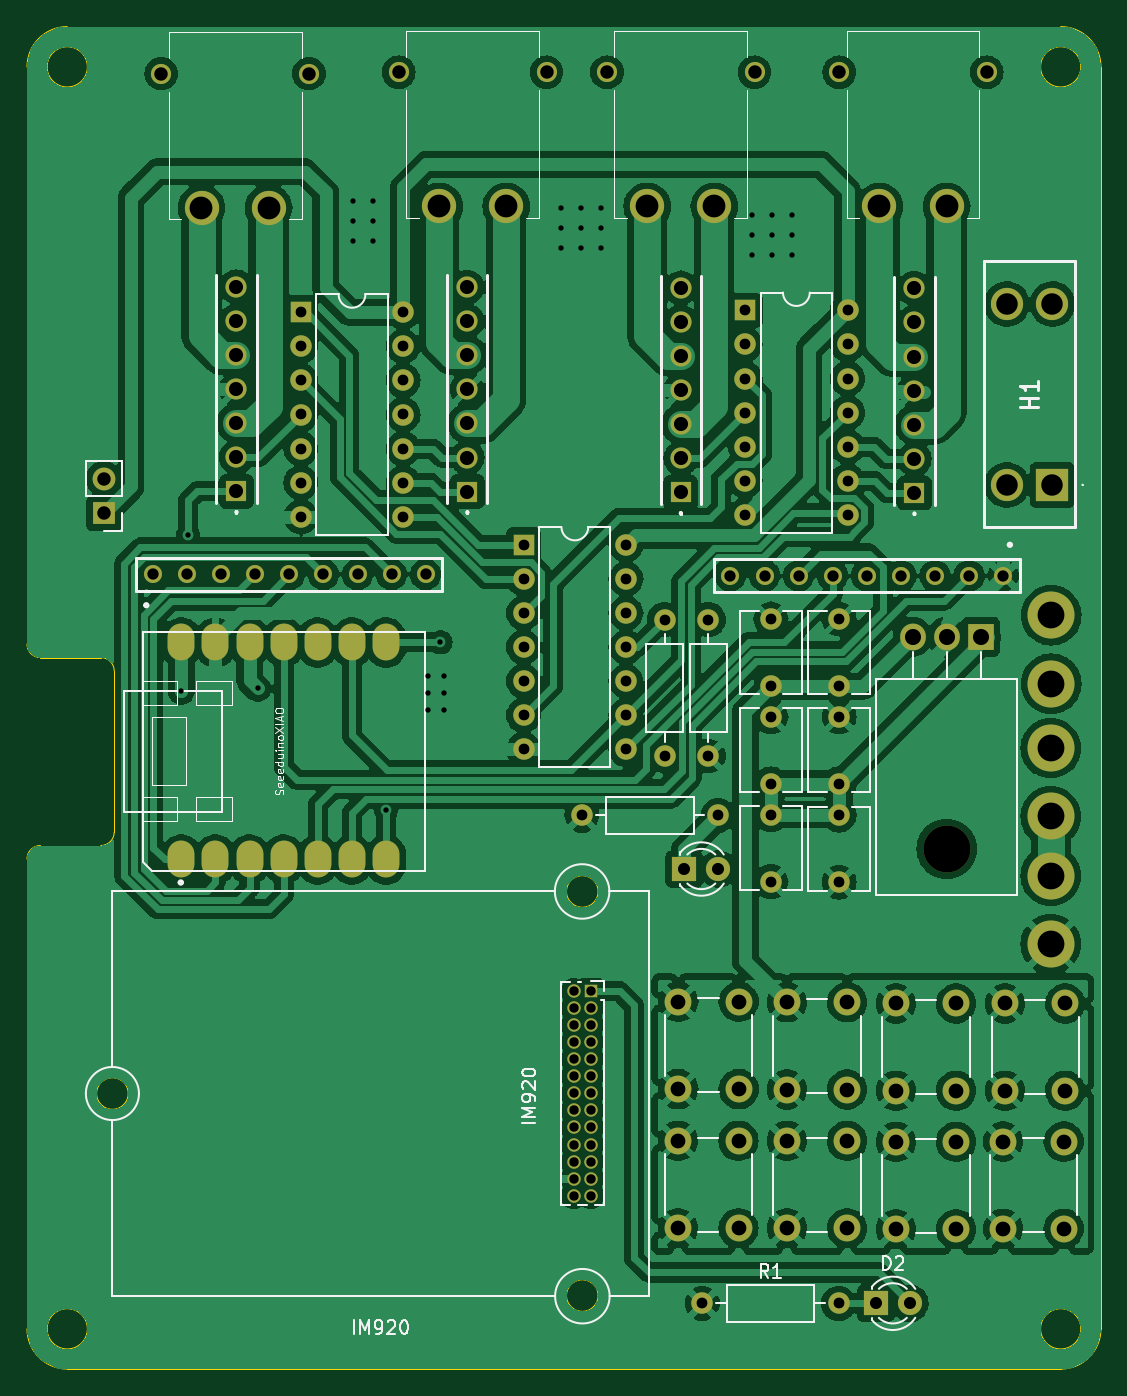
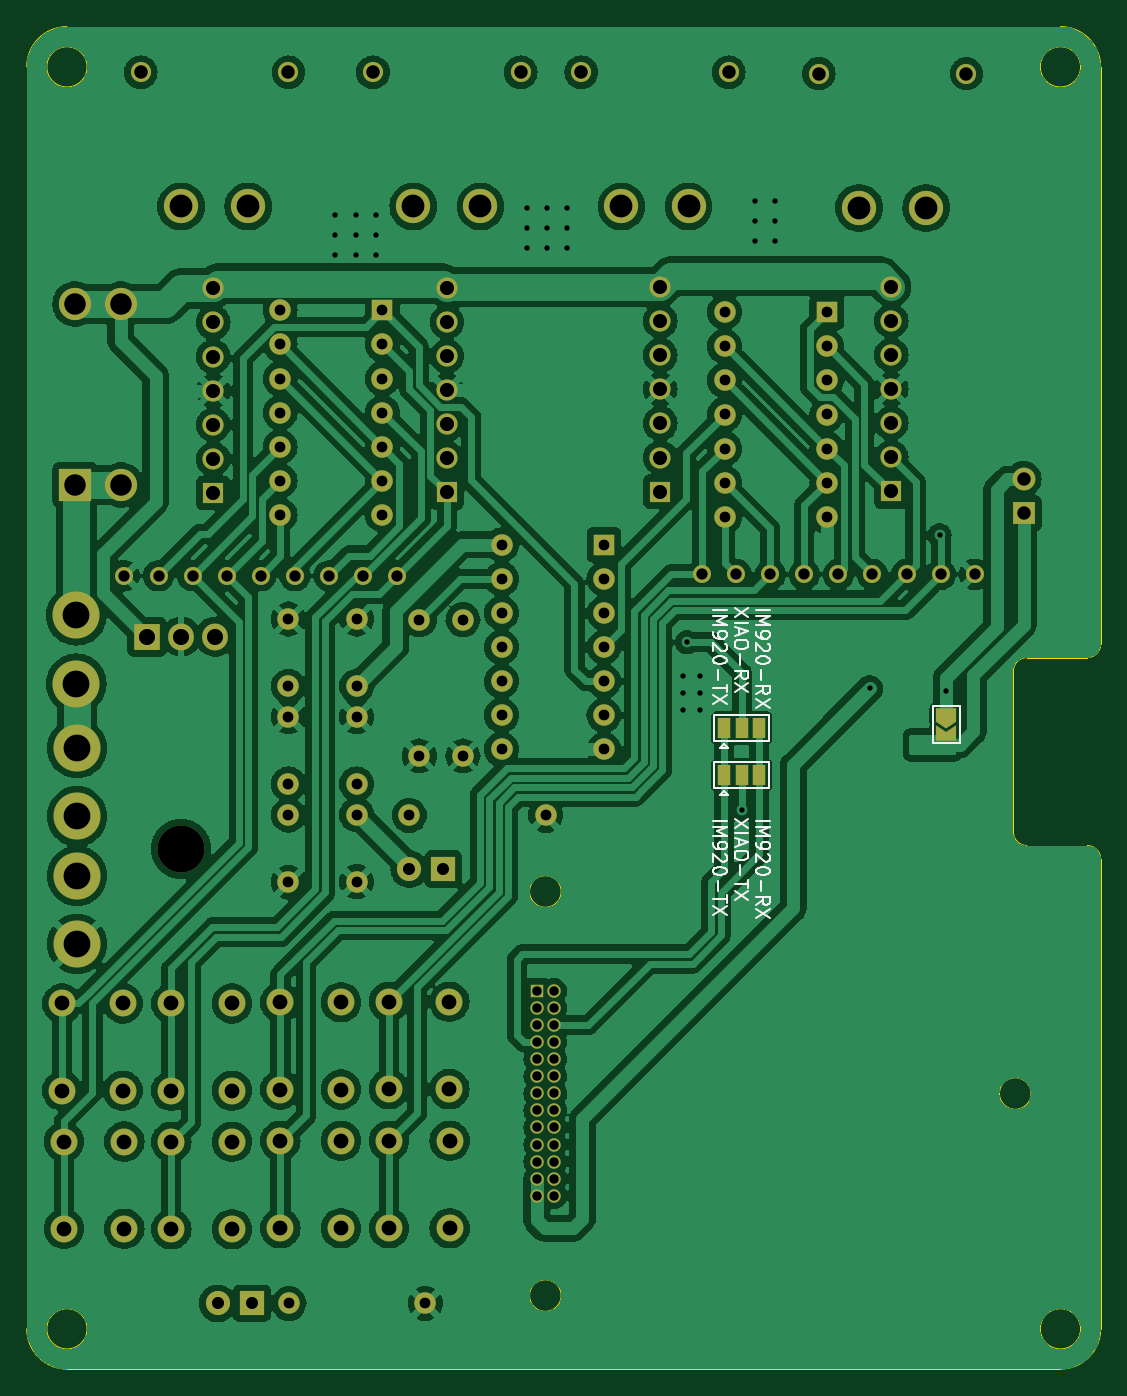
Circuit board: 11 layer files. Board 80.0 x 100.0 mm.
- bottom_copper: md2-B_Cu.gbr (308139 bytes)
- bottom_mask: md2-B_Mask.gbr (7820 bytes)
- paste: md2-B_Paste.gbr (446 bytes)
- bottom_silk: md2-B_Silkscreen.gbr (18035 bytes)
- outline: md2-Edge_Cuts.gbr (2573 bytes)
- top_copper: md2-F_Cu.gbr (335377 bytes)
- top_mask: md2-F_Mask.gbr (7495 bytes)
- paste: md2-F_Paste.gbr (853 bytes)
- top_silk: md2-F_Silkscreen.gbr (30547 bytes)
- drill: md2-NPTH.drl (345 bytes)
- drill: md2-PTH.drl (4733 bytes)

=== bottom_copper: md2-B_Cu.gbr (308139 bytes, source omitted) ===
=== bottom_mask: md2-B_Mask.gbr (7820 bytes, source omitted) ===
=== paste: md2-B_Paste.gbr ===
%TF.GenerationSoftware,KiCad,Pcbnew,8.0.3*%
%TF.CreationDate,2024-06-30T11:06:27+09:00*%
%TF.ProjectId,md2,6d64322e-6b69-4636-9164-5f7063625858,rev?*%
%TF.SameCoordinates,Original*%
%TF.FileFunction,Paste,Bot*%
%TF.FilePolarity,Positive*%
%FSLAX46Y46*%
G04 Gerber Fmt 4.6, Leading zero omitted, Abs format (unit mm)*
G04 Created by KiCad (PCBNEW 8.0.3) date 2024-06-30 11:06:27*
%MOMM*%
%LPD*%
G01*
G04 APERTURE LIST*
G04 APERTURE END LIST*
M02*

=== bottom_silk: md2-B_Silkscreen.gbr (18035 bytes, source omitted) ===
=== outline: md2-Edge_Cuts.gbr ===
%TF.GenerationSoftware,KiCad,Pcbnew,8.0.3*%
%TF.CreationDate,2024-06-30T11:06:28+09:00*%
%TF.ProjectId,md2,6d64322e-6b69-4636-9164-5f7063625858,rev?*%
%TF.SameCoordinates,Original*%
%TF.FileFunction,Profile,NP*%
%FSLAX46Y46*%
G04 Gerber Fmt 4.6, Leading zero omitted, Abs format (unit mm)*
G04 Created by KiCad (PCBNEW 8.0.3) date 2024-06-30 11:06:28*
%MOMM*%
%LPD*%
G01*
G04 APERTURE LIST*
%TA.AperFunction,Profile*%
%ADD10C,0.100000*%
%TD*%
G04 APERTURE END LIST*
D10*
X181500000Y-52000000D02*
G75*
G02*
X178500000Y-52000000I-1500000J0D01*
G01*
X178500000Y-52000000D02*
G75*
G02*
X181500000Y-52000000I1500000J0D01*
G01*
X181500000Y-146000000D02*
G75*
G02*
X178500000Y-146000000I-1500000J0D01*
G01*
X178500000Y-146000000D02*
G75*
G02*
X181500000Y-146000000I1500000J0D01*
G01*
X183000000Y-146000000D02*
X183000000Y-52000000D01*
X103000000Y-111000000D02*
G75*
G02*
X104000000Y-110000000I1000000J0D01*
G01*
X103000000Y-111000000D02*
X103000000Y-146000000D01*
X108500000Y-96000000D02*
G75*
G02*
X109500000Y-97000000I0J-1000000D01*
G01*
X106000000Y-149000000D02*
X180000000Y-149000000D01*
X106000000Y-149000000D02*
G75*
G02*
X103000000Y-146000000I0J3000000D01*
G01*
X110540344Y-128472700D02*
G75*
G02*
X108187256Y-128472700I-1176544J0D01*
G01*
X108187256Y-128472700D02*
G75*
G02*
X110540344Y-128472700I1176544J0D01*
G01*
X183000000Y-146000000D02*
G75*
G02*
X180000000Y-149000000I-3000000J0D01*
G01*
X109500000Y-109000000D02*
X109500000Y-97000000D01*
X108500000Y-110000000D02*
X104000000Y-110000000D01*
X109500000Y-109000000D02*
G75*
G02*
X108500000Y-110000000I-1000000J0D01*
G01*
X103000000Y-52000000D02*
G75*
G02*
X106000000Y-49000000I3000000J0D01*
G01*
X107500000Y-52000000D02*
G75*
G02*
X104500000Y-52000000I-1500000J0D01*
G01*
X104500000Y-52000000D02*
G75*
G02*
X107500000Y-52000000I1500000J0D01*
G01*
X145541544Y-143522200D02*
G75*
G02*
X143188456Y-143522200I-1176544J0D01*
G01*
X143188456Y-143522200D02*
G75*
G02*
X145541544Y-143522200I1176544J0D01*
G01*
X108500000Y-96000000D02*
X104000000Y-96000000D01*
X180000000Y-49000000D02*
X106000000Y-49000000D01*
X107500000Y-146000000D02*
G75*
G02*
X104500000Y-146000000I-1500000J0D01*
G01*
X104500000Y-146000000D02*
G75*
G02*
X107500000Y-146000000I1500000J0D01*
G01*
X180000000Y-49000000D02*
G75*
G02*
X183000000Y-52000000I0J-3000000D01*
G01*
X145541544Y-113423200D02*
G75*
G02*
X143188456Y-113423200I-1176544J0D01*
G01*
X143188456Y-113423200D02*
G75*
G02*
X145541544Y-113423200I1176544J0D01*
G01*
X104000000Y-96000000D02*
G75*
G02*
X103000000Y-95000000I0J1000000D01*
G01*
X103000000Y-52000000D02*
X103000000Y-95000000D01*
M02*

=== top_copper: md2-F_Cu.gbr (335377 bytes, source omitted) ===
=== top_mask: md2-F_Mask.gbr (7495 bytes, source omitted) ===
=== paste: md2-F_Paste.gbr ===
%TF.GenerationSoftware,KiCad,Pcbnew,8.0.3*%
%TF.CreationDate,2024-06-30T11:06:27+09:00*%
%TF.ProjectId,md2,6d64322e-6b69-4636-9164-5f7063625858,rev?*%
%TF.SameCoordinates,Original*%
%TF.FileFunction,Paste,Top*%
%TF.FilePolarity,Positive*%
%FSLAX46Y46*%
G04 Gerber Fmt 4.6, Leading zero omitted, Abs format (unit mm)*
G04 Created by KiCad (PCBNEW 8.0.3) date 2024-06-30 11:06:27*
%MOMM*%
%LPD*%
G01*
G04 APERTURE LIST*
%ADD10O,1.998980X2.748280*%
G04 APERTURE END LIST*
D10*
%TO.C,U2*%
X114500490Y-111031290D03*
X117040490Y-111031290D03*
X119580490Y-111031290D03*
X122120490Y-111031290D03*
X124660490Y-111031290D03*
X127200490Y-111031290D03*
X129740490Y-111031290D03*
X129740490Y-94866730D03*
X127200490Y-94866730D03*
X124660490Y-94866730D03*
X122120490Y-94866730D03*
X119580490Y-94866730D03*
X117040490Y-94866730D03*
X114500490Y-94866730D03*
%TD*%
M02*

=== top_silk: md2-F_Silkscreen.gbr (30547 bytes, source omitted) ===
=== drill: md2-NPTH.drl ===
M48
; DRILL file {KiCad 8.0.3} date 2024-06-30T11:06:30+0900
; FORMAT={-:-/ absolute / inch / decimal}
; #@! TF.CreationDate,2024-06-30T11:06:30+09:00
; #@! TF.GenerationSoftware,Kicad,Pcbnew,8.0.3
; #@! TF.FileFunction,NonPlated,1,2,NPTH
FMAT,2
INCH
; #@! TA.AperFunction,NonPlated,NPTH,ComponentDrill
T1C0.1378
%
G90
G05
T1
X6.752Y-4.3406
M30

=== drill: md2-PTH.drl ===
M48
; DRILL file {KiCad 8.0.3} date 2024-06-30T11:06:30+0900
; FORMAT={-:-/ absolute / inch / decimal}
; #@! TF.CreationDate,2024-06-30T11:06:30+09:00
; #@! TF.GenerationSoftware,Kicad,Pcbnew,8.0.3
; #@! TF.FileFunction,Plated,1,2,PTH
FMAT,2
INCH
; #@! TA.AperFunction,Plated,PTH,ViaDrill
T1C0.0157
; #@! TA.AperFunction,Plated,PTH,ComponentDrill
T2C0.0276
; #@! TA.AperFunction,Plated,PTH,ComponentDrill
T3C0.0315
; #@! TA.AperFunction,Plated,PTH,ComponentDrill
T4C0.0331
; #@! TA.AperFunction,Plated,PTH,ComponentDrill
T5C0.0354
; #@! TA.AperFunction,Plated,PTH,ComponentDrill
T6C0.0394
; #@! TA.AperFunction,Plated,PTH,ComponentDrill
T7C0.0413
; #@! TA.AperFunction,Plated,PTH,ComponentDrill
T8C0.0433
; #@! TA.AperFunction,Plated,PTH,ComponentDrill
T9C0.0472
; #@! TA.AperFunction,Plated,PTH,ComponentDrill
T10C0.0630
; #@! TA.AperFunction,Plated,PTH,ComponentDrill
T11C0.0669
; #@! TA.AperFunction,Plated,PTH,ComponentDrill
T12C0.0787
%
G90
G05
T1
X4.5079Y-3.878
X4.5276Y-3.4213
X4.7323Y-3.8701
X5.0098Y-2.4409
X5.0098Y-2.5
X5.0098Y-2.5591
X5.0689Y-2.4409
X5.0689Y-2.5
X5.0689Y-2.5591
X5.1083Y-4.2264
X5.2303Y-3.8346
X5.2303Y-3.8839
X5.2303Y-3.9331
X5.2677Y-3.7349
X5.2795Y-3.8346
X5.2795Y-3.8839
X5.2795Y-3.9331
X5.6201Y-2.4606
X5.6201Y-2.5197
X5.6201Y-2.5787
X5.6791Y-2.4606
X5.6791Y-2.5197
X5.6791Y-2.5787
X5.7382Y-2.4606
X5.7382Y-2.5197
X5.7382Y-2.5787
X6.1811Y-2.4803
X6.1811Y-2.5394
X6.1811Y-2.5984
X6.2402Y-2.4803
X6.2402Y-2.5394
X6.2402Y-2.5984
X6.2992Y-2.4803
X6.2992Y-2.5394
X6.2992Y-2.5984
T2
X5.6587Y-4.7575
X5.6587Y-4.8075
X5.6587Y-4.8575
X5.6587Y-4.9075
X5.6587Y-4.9575
X5.6587Y-5.0075
X5.6587Y-5.0575
X5.6587Y-5.1075
X5.6587Y-5.1575
X5.6587Y-5.2075
X5.6587Y-5.2575
X5.6587Y-5.3075
X5.6587Y-5.3575
X5.7087Y-4.7575
X5.7087Y-4.8075
X5.7087Y-4.8575
X5.7087Y-4.9075
X5.7087Y-4.9575
X5.7087Y-5.0075
X5.7087Y-5.0575
X5.7087Y-5.1075
X5.7087Y-5.1575
X5.7087Y-5.2075
X5.7087Y-5.2575
X5.7087Y-5.3075
X5.7087Y-5.3575
T3
X4.8583Y-2.7667
X4.8583Y-2.8667
X4.8583Y-2.9667
X4.8583Y-3.0667
X4.8583Y-3.1667
X4.8583Y-3.2667
X4.8583Y-3.3667
X5.1583Y-2.7667
X5.1583Y-2.8667
X5.1583Y-2.9667
X5.1583Y-3.0667
X5.1583Y-3.1667
X5.1583Y-3.2667
X5.1583Y-3.3667
X5.5118Y-3.4488
X5.5118Y-3.5488
X5.5118Y-3.6488
X5.5118Y-3.7488
X5.5118Y-3.8488
X5.5118Y-3.9488
X5.5118Y-4.0488
X5.6827Y-4.2421
X5.8118Y-3.4488
X5.8118Y-3.5488
X5.8118Y-3.6488
X5.8118Y-3.7488
X5.8118Y-3.8488
X5.8118Y-3.9488
X5.8118Y-4.0488
X5.9252Y-3.6681
X5.9252Y-4.0681
X6.0354Y-5.6732
X6.0531Y-3.6681
X6.0531Y-4.0681
X6.0827Y-4.2421
X6.1614Y-2.7614
X6.1614Y-2.8614
X6.1614Y-2.9614
X6.1614Y-3.0614
X6.1614Y-3.1614
X6.1614Y-3.2614
X6.1614Y-3.3614
X6.237Y-3.6664
X6.237Y-3.8632
X6.237Y-3.953
X6.237Y-4.1498
X6.237Y-4.2398
X6.237Y-4.4367
X6.4354Y-5.6732
X6.437Y-3.6664
X6.437Y-3.8632
X6.437Y-3.953
X6.437Y-4.1498
X6.437Y-4.2414
X6.437Y-4.4382
X6.4614Y-2.7614
X6.4614Y-2.8614
X6.4614Y-2.9614
X6.4614Y-3.0614
X6.4614Y-3.1614
X6.4614Y-3.2614
X6.4614Y-3.3614
T4
X4.4244Y-3.5354
X4.5244Y-3.5354
X4.6244Y-3.5354
X4.7244Y-3.5354
X4.8244Y-3.5354
X4.9244Y-3.5354
X5.0244Y-3.5354
X5.1244Y-3.5354
X5.2244Y-3.5354
X6.1181Y-3.5394
X6.2181Y-3.5394
X6.3181Y-3.5394
X6.4181Y-3.5394
X6.5181Y-3.5394
X6.6181Y-3.5394
X6.7181Y-3.5394
X6.8181Y-3.5394
X6.9181Y-3.5394
T5
X5.9827Y-4.3996
X6.0827Y-4.3996
X6.5443Y-5.6732
X6.6443Y-5.6732
T6
X4.2815Y-3.2563
X4.2815Y-3.3563
X4.4488Y-2.0669
X4.8819Y-2.0669
X5.1457Y-2.063
X5.5787Y-2.063
X5.7559Y-2.063
X6.189Y-2.063
X6.437Y-2.063
X6.8701Y-2.063
T7
X4.6693Y-2.6921
X4.6693Y-2.7921
X4.6693Y-2.8921
X4.6693Y-2.9921
X4.6693Y-3.0921
X4.6693Y-3.1921
X4.6693Y-3.2921
X5.3465Y-2.6929
X5.3465Y-2.7929
X5.3465Y-2.8929
X5.3465Y-2.9929
X5.3465Y-3.0929
X5.3465Y-3.1929
X5.3465Y-3.2929
X5.9724Y-2.6953
X5.9724Y-2.7953
X5.9724Y-2.8953
X5.9724Y-2.9953
X5.9724Y-3.0953
X5.9724Y-3.1953
X5.9724Y-3.2953
X6.6575Y-2.6969
X6.6575Y-2.7969
X6.6575Y-2.8969
X6.6575Y-2.9969
X6.6575Y-3.0969
X6.6575Y-3.1969
X6.6575Y-3.2969
T8
X5.9646Y-5.1969
X5.9646Y-5.4528
X5.9651Y-4.7889
X5.9651Y-5.0448
X6.1417Y-5.1969
X6.1417Y-5.4528
X6.1423Y-4.7889
X6.1423Y-5.0448
X6.2835Y-4.7904
X6.2835Y-5.0463
X6.2835Y-5.1969
X6.2835Y-5.4528
X6.4606Y-4.7904
X6.4606Y-5.0463
X6.4606Y-5.1969
X6.4606Y-5.4528
X6.6031Y-4.7939
X6.6031Y-5.0498
X6.6031Y-5.1998
X6.6031Y-5.4557
X6.7803Y-4.7939
X6.7803Y-5.0498
X6.7803Y-5.1998
X6.7803Y-5.4557
X6.9181Y-5.1989
X6.9181Y-5.4548
X6.9231Y-4.7939
X6.9231Y-5.0498
X7.0953Y-5.1989
X7.0953Y-5.4548
X7.1003Y-4.7939
X7.1003Y-5.0498
T9
X6.652Y-3.7185
X6.752Y-3.7185
X6.852Y-3.7185
T10
X6.9284Y-2.7427
X6.9284Y-3.273
X7.0623Y-2.7427
X7.0623Y-3.273
T11
X4.5669Y-2.4606
X4.7638Y-2.4606
X5.2638Y-2.4567
X5.4606Y-2.4567
X5.874Y-2.4567
X6.0709Y-2.4567
X6.5551Y-2.4567
X6.752Y-2.4567
T12
X7.0571Y-4.0453
X7.0571Y-4.2453
X7.0571Y-4.4193
X7.0571Y-4.6193
X7.0591Y-3.6559
X7.0591Y-3.8559
M30
